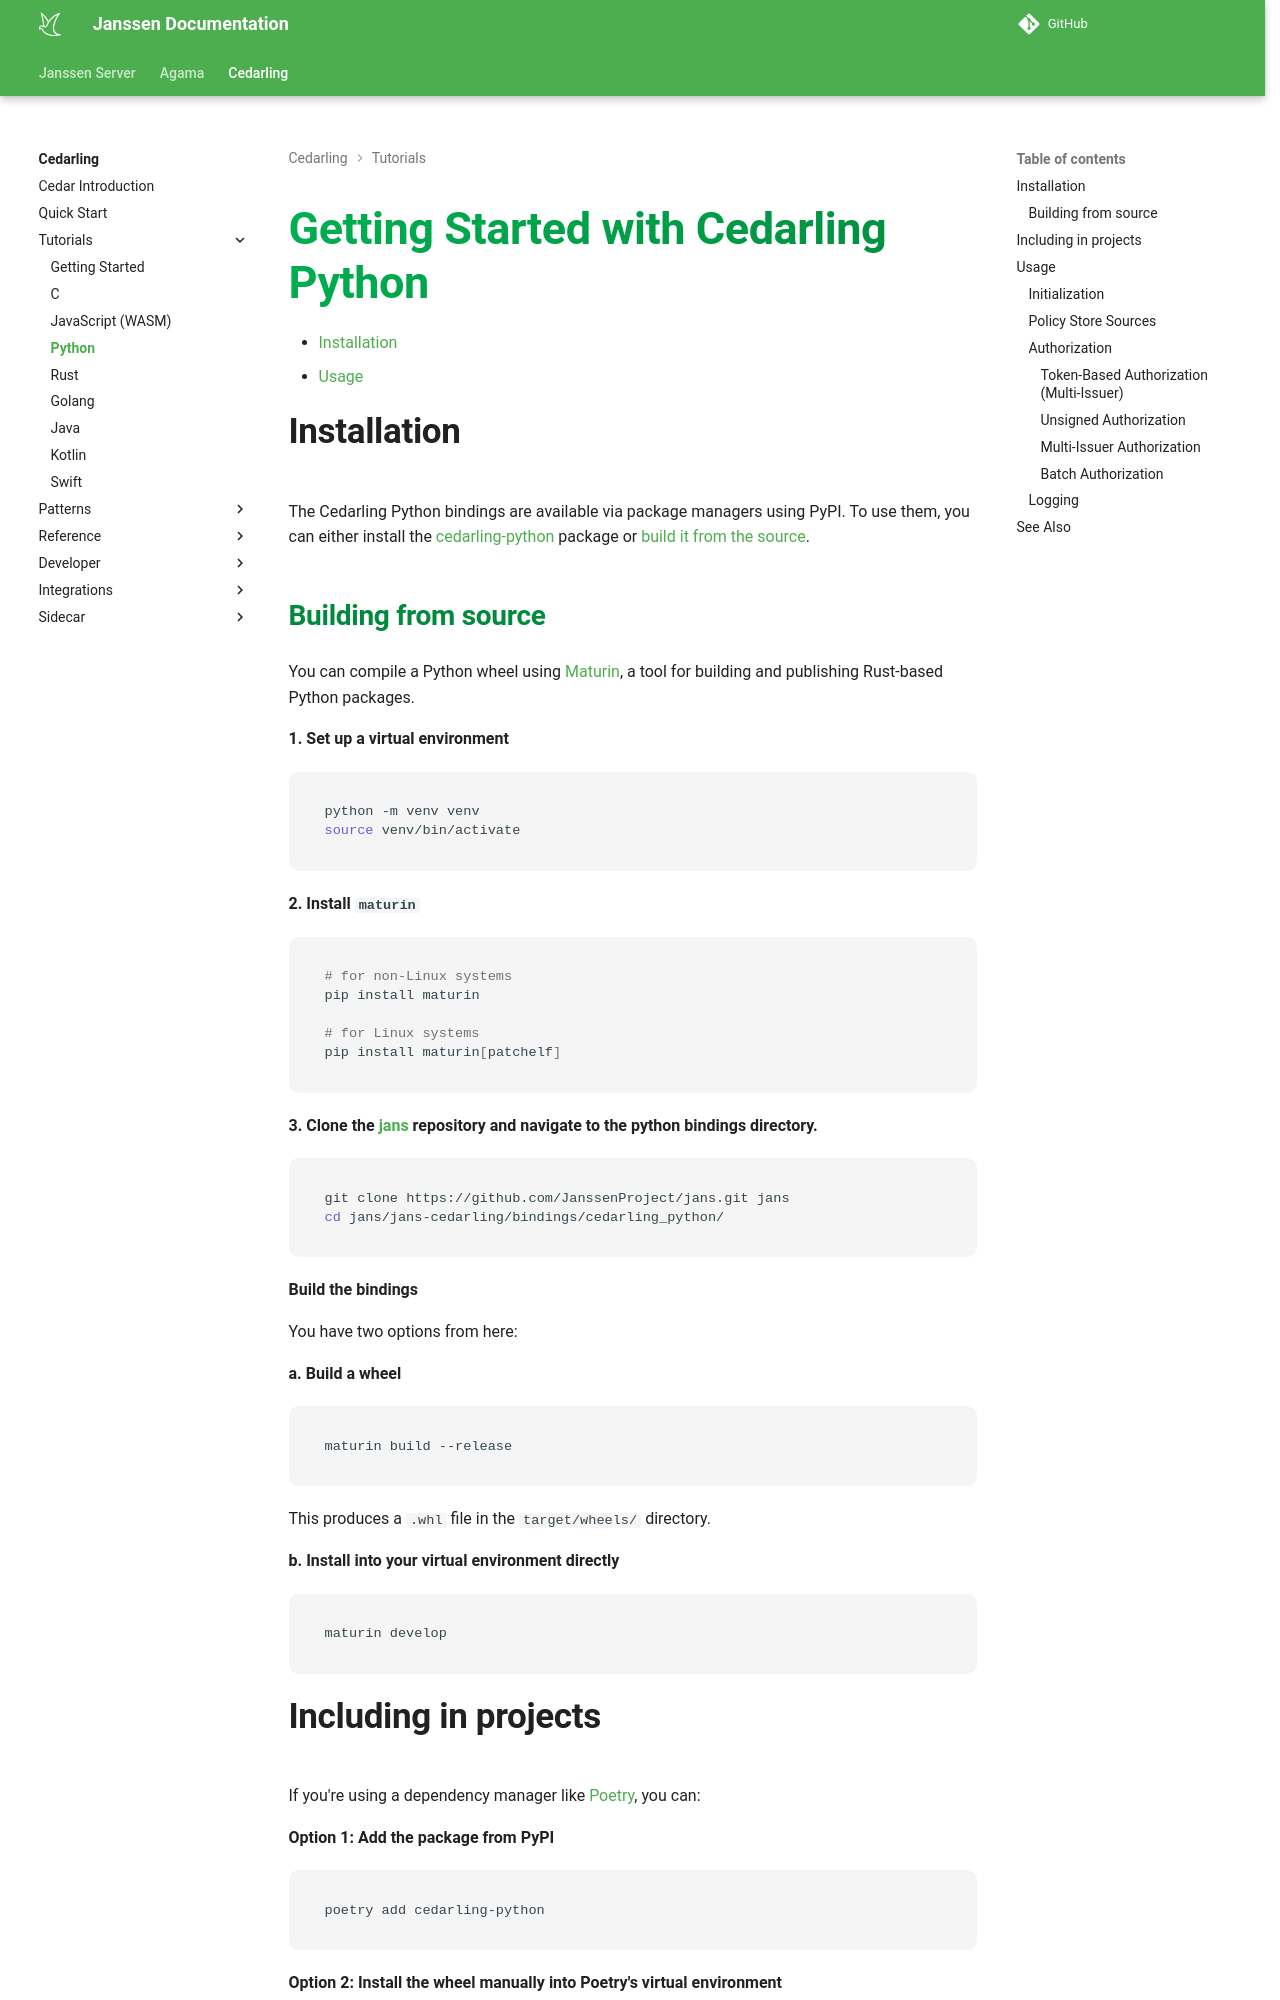

repository: JanssenProject/jans · page: nightly/cedarling/tutorials/python/index.html · generator: mkdocs

---
tags:
  - cedarling
  - python
  - getting-started
---

# Getting Started with Cedarling Python

- [Installation](#installation)
- [Usage](#usage)

## Installation

The Cedarling Python bindings are available via package managers using PyPI. To use them, you can either install the [cedarling-python](https://pypi.org/project/cedarling-python/) package or [build it from the source](#building-from-source).

### Building from source

You can compile a Python wheel using [Maturin](https://github.com/PyO3/maturin), a tool for building and publishing Rust-based Python packages.

**1. Set up a virtual environment**

```sh
python -m venv venv
source venv/bin/activate
```

**2. Install `maturin`**

```sh
# for non-Linux systems
pip install maturin

# for Linux systems
pip install maturin[patchelf]
```

**3. Clone the [jans](https://github.com/JanssenProject/jans) repository and navigate to the python bindings directory.**

```sh
git clone https://github.com/JanssenProject/jans.git jans
cd jans/jans-cedarling/bindings/cedarling_python/
```

**Build the bindings**

You have two options from here:

**a. Build a wheel**

```sh
maturin build --release
```

This produces a `.whl` file in the `target/wheels/` directory.

**b. Install into your virtual environment directly**

```sh
maturin develop
```

## Including in projects

If you're using a dependency manager like [Poetry](https://python-poetry.org/), you can:

**Option 1: Add the package from PyPI**

```
poetry add cedarling-python
```

**Option 2: Install the wheel manually into Poetry's virtual environment**

```
poetry run pip install path/to/wheel.whl
```

**Option 3: Add it to `pyproject.toml` statically**

```
[tool.poetry.dependencies]
cedarling_python = {path = "path/to/wheel.whl"}
```

For other dependency managers, refer to their documentation on how to use local wheels.

## Usage

### Initialization

```py
# Load the bootstrap properties from the environment variable, using default values
# for unset properties
bootstrap_config = BootstrapConfig.from_env()

# Initialize Cedarling
cedarling = Cedarling(bootstrap_config)
```

See the python documentation for `BootstrapConfig` for other config loading options.
